Run: headless pygame with SDL's dummy video driver; simulated clock (each Clock.tick advances the game by its frame time, no real sleeping); random seed 0; keys injected as events and as key.get_pressed() state; no mouse input.
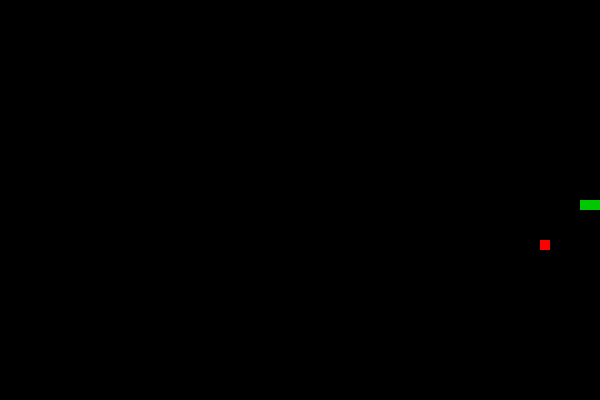
Frame 1 of 1 · flips 1–60 · no input (game ended)

The pygame program that drew these frames:

import pygame
import random

pygame.init()

# Screen
WIDTH = 600
HEIGHT = 400
screen = pygame.display.set_mode((WIDTH, HEIGHT))
pygame.display.set_caption("Snake Game 🐍")

# Colors
BLACK = (0, 0, 0)
GREEN = (0, 200, 0)
RED = (255, 0, 0)
WHITE = (255, 255, 255)

# Snake
snake = [(300, 200), (290, 200), (280, 200)]
direction = (10, 0)

# Food
food = (
    random.randrange(0, WIDTH, 10),
    random.randrange(0, HEIGHT, 10)
)

clock = pygame.time.Clock()
running = True

while running:

    # Events
    for event in pygame.event.get():
        if event.type == pygame.QUIT:
            running = False

        if event.type == pygame.KEYDOWN:

            if event.key == pygame.K_UP and direction != (0, 10):
                direction = (0, -10)

            elif event.key == pygame.K_DOWN and direction != (0, -10):
                direction = (0, 10)

            elif event.key == pygame.K_LEFT and direction != (10, 0):
                direction = (-10, 0)

            elif event.key == pygame.K_RIGHT and direction != (-10, 0):
                direction = (10, 0)

    # Move snake
    head_x, head_y = snake[0]
    dx, dy = direction

    new_head = (head_x + dx, head_y + dy)
    snake.insert(0, new_head)

    # Eat food
    if new_head == food:
        food = (
            random.randrange(0, WIDTH, 10),
            random.randrange(0, HEIGHT, 10)
        )
    else:
        snake.pop()

    # Game over
    if (
        new_head[0] < 0 or
        new_head[0] >= WIDTH or
        new_head[1] < 0 or
        new_head[1] >= HEIGHT or
        new_head in snake[1:]
    ):
        running = False

    # Draw
    screen.fill(BLACK)

    for segment in snake:
        pygame.draw.rect(
            screen,
            GREEN,
            (segment[0], segment[1], 10, 10)
        )

    pygame.draw.rect(
        screen,
        RED,
        (food[0], food[1], 10, 10)
    )

    pygame.display.update()

    clock.tick(10)

pygame.quit()
